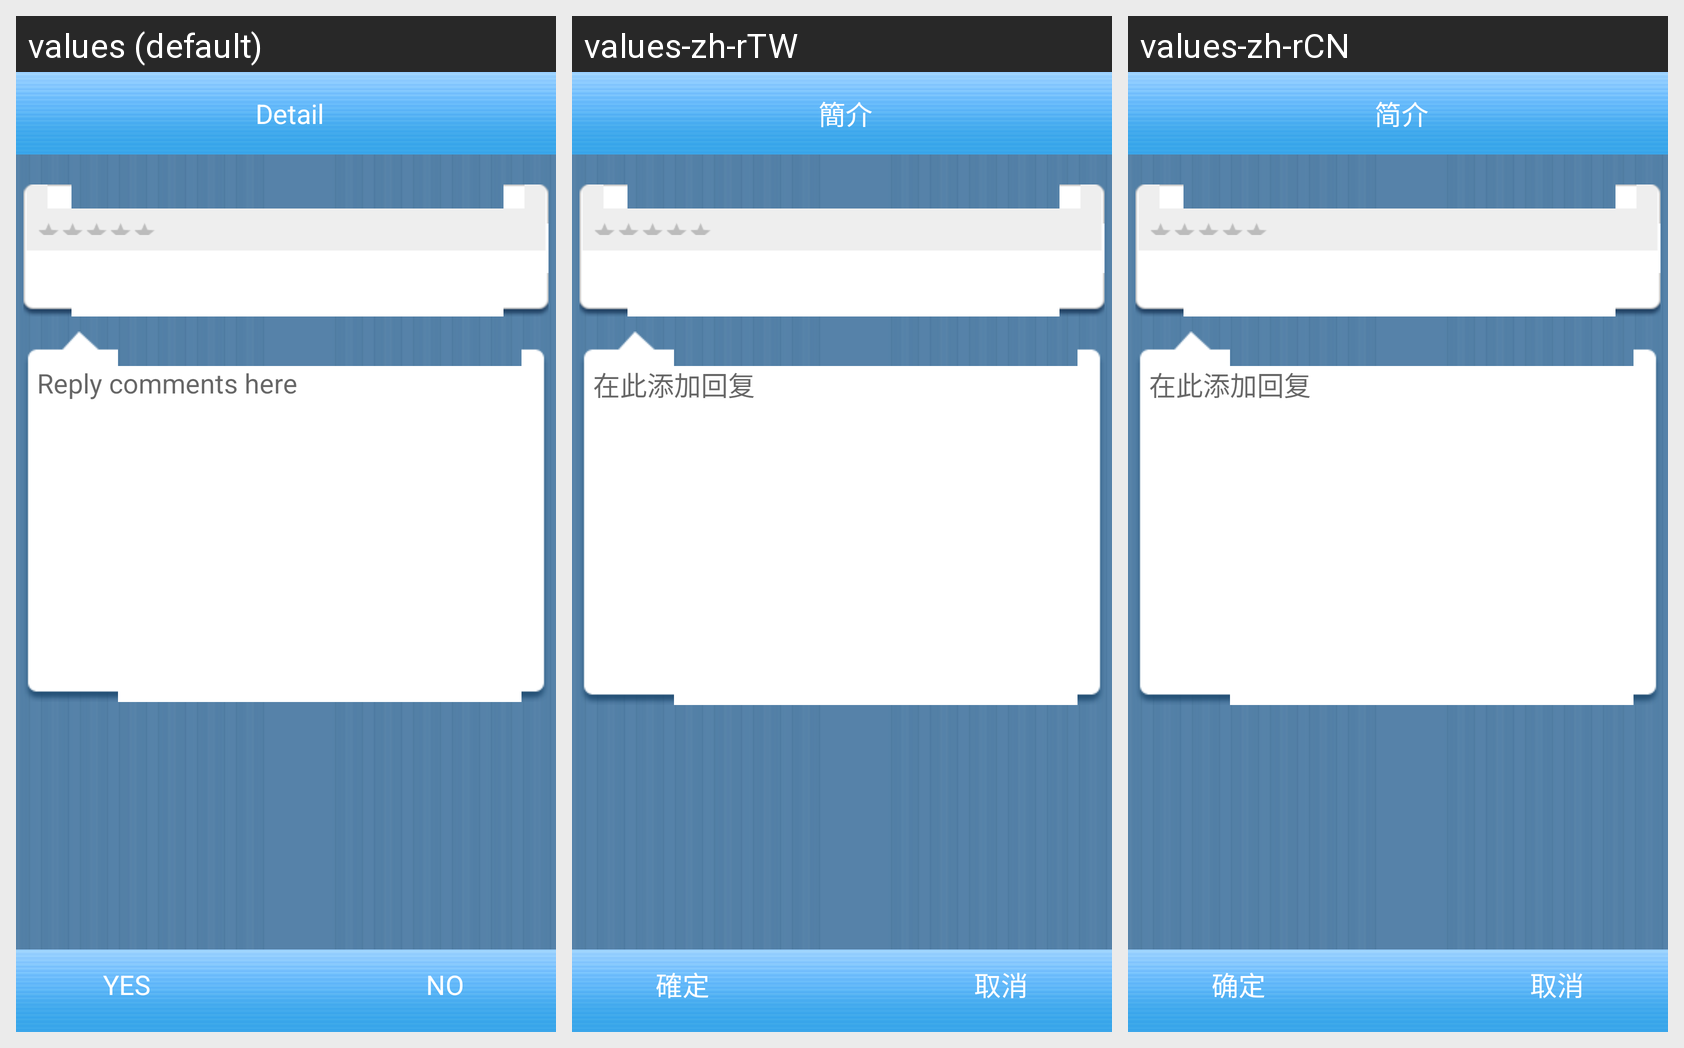

Locale-by-locale string values for the Android screen shown in this grid:
Android screen res/layout/reply_comment_activity.xml rendered under 3 locales, left to right: values (default), values-zh-rTW, values-zh-rCN. Device: Nexus 5 (rendered at 1080×1920; each locale shown at half size, 540×960, under a caption strip naming it); theme Theme.MaterialComponents.DayNight.NoActionBar.
Strings drawn on this screen, with the default value and each locale's value (text and hints the layout hard-codes, and strings that could not be matched under every locale, appear in the picture but are not listed):

reply_comment_hint
  values: Reply comments here
  values-zh-rTW: 在此添加回复
  values-zh-rCN: 在此添加回复

ok
  values: YES
  values-zh-rTW: 確定
  values-zh-rCN: 确定

cancel
  values: NO
  values-zh-rTW: 取消
  values-zh-rCN: 取消

asset_info_title
  values: Detail
  values-zh-rTW: 簡介
  values-zh-rCN: 简介
